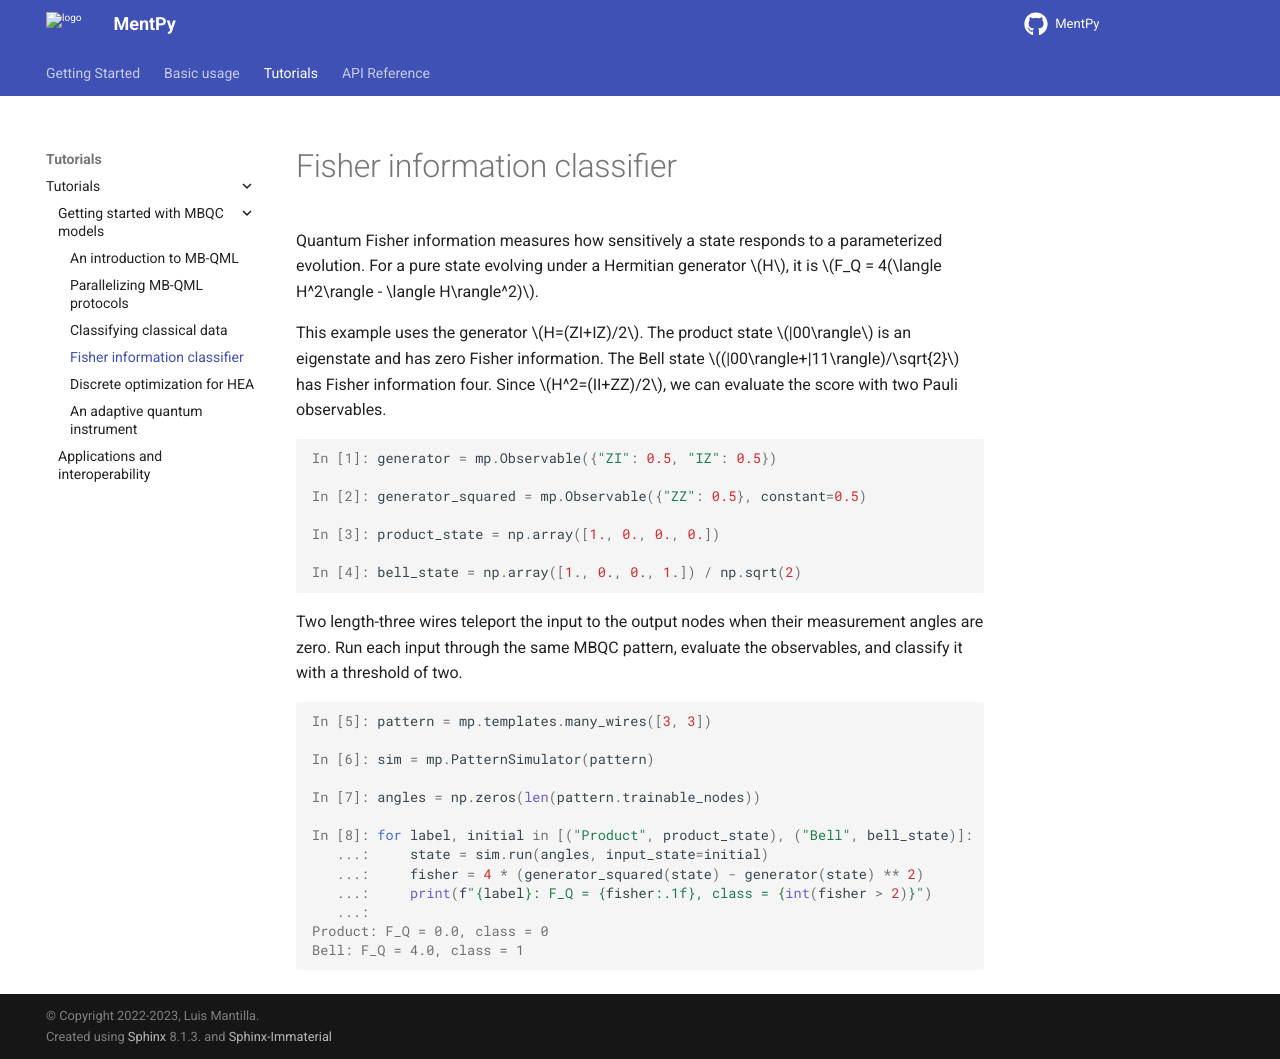

repository: mentpy/mentpy · page: tutorials/classify-fisher.html · generator: sphinx

Fisher information classifier
=============================

Quantum Fisher information measures how sensitively a state responds to a
parameterized evolution. For a pure state evolving under a Hermitian
generator :math:`H`, it is
:math:`F_Q = 4(\langle H^2\rangle - \langle H\rangle^2)`.

This example uses the generator :math:`H=(ZI+IZ)/2`. The product state
:math:`|00\rangle` is an eigenstate and has zero Fisher information. The Bell
state :math:`(|00\rangle+|11\rangle)/\sqrt{2}` has Fisher information four.
Since :math:`H^2=(II+ZZ)/2`, we can evaluate the score with two Pauli
observables.

.. ipython:: python

    generator = mp.Observable({"ZI": 0.5, "IZ": 0.5})
    generator_squared = mp.Observable({"ZZ": 0.5}, constant=0.5)
    product_state = np.array([1., 0., 0., 0.])
    bell_state = np.array([1., 0., 0., 1.]) / np.sqrt(2)

Two length-three wires teleport the input to the output nodes when their
measurement angles are zero. Run each input through the same MBQC pattern,
evaluate the observables, and classify it with a threshold of two.

.. ipython:: python

    pattern = mp.templates.many_wires([3, 3])
    sim = mp.PatternSimulator(pattern)
    angles = np.zeros(len(pattern.trainable_nodes))

    for label, initial in [("Product", product_state), ("Bell", bell_state)]:
        state = sim.run(angles, input_state=initial)
        fisher = 4 * (generator_squared(state) - generator(state) ** 2)
        print(f"{label}: F_Q = {fisher:.1f}, class = {int(fisher > 2)}")
